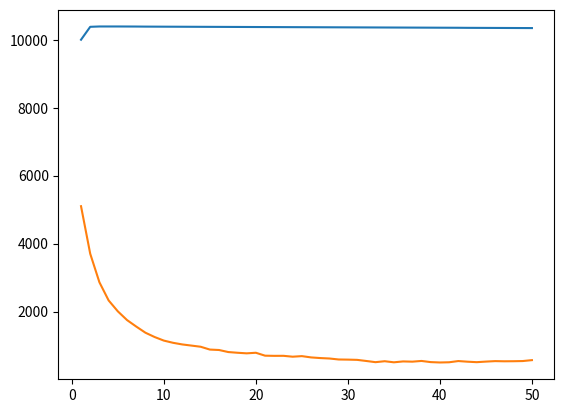

Reproduce this figure in Python.
# Należy zaimplementować dwa algorytmy wyszukiwania wzorca w tekście: naiwny oraz Sunday’a.
# Dodatkowo należy opanować (ze zrozumieniem) teorię dotyczącą tych algorytmów (zasady działania, złożoności obliczeniowe czasowe i pamięciowe).

# Dane do wykresu przedstawiającego zależność od |W| można spreparować następującym algorytmem:
# Używając alfabetu A (np. A={a, …, z}), wylosuj tekst T o zadanej długości (np. 10000 znaków).
# Utwórz pusty wzorzec W.
# Dodaj na koniec W jeden znak wylosowany z A.
# Zmierz liczbę porównań znaków wykonanych przy wyszukiwaniu wszystkich wystąpień W w T przez algorytm naiwny. 
#   Zapisz długość W (x=|W|) oraz zmierzoną liczbę porównań (y). 
#   Te dwie liczby (x, y) stanowią pojedynczy punkt do wykresu dla algorytmu naiwnego. 
#   To samo wykonaj dla algorytmu Sunday’a i innych (jeśli zaimplementowano) by otrzymać po jednym punkcie pomiarowym
# dla każdego z tych algorytmów.
# Wrócić do punktu 3, chyba że wzorzec W jest zbyt długi (np. |W| > 40).

import string
import random 
import matplotlib.pyplot as plt

naiveCounter = 0
def naiveCount():
    global naiveCounter
    naiveCounter+=1

sundayCounter = 0
def sundayCount():
    global sundayCounter
    sundayCounter+=1

def matches_at(T, p, W, isNaive):
    for i in range(len(W)):
        if isNaive:
            naiveCount()
        else:
            sundayCount()
        if W[i] != T[p+i]:
            return False
    return True


def naiveAlg(T,W):
    for p in range(len(T)-len(W)+1):
        matches_at(T,p,W, True)
        
def signsDict(W):
    lastp = dict()
    for i, char in enumerate(W):
        lastp[char] = i
    return lastp
    

def sundayAlg(T,W):
    p=0
    lasZsDict = signsDict(W)
    while p < len(T)-len(W)+1:
        matches_at(T,p,W,False)
        if p+len(W) < len(T):
            z = T[p+len(W)]
            lastZInW = lasZsDict.get(z,-1)
            if lastZInW == -1:
                p+=len(W)+1
            else:
                p+=len(W)-lastZInW
        else: break

A = list(string.ascii_lowercase)
W = ''
T = ''
for j in range(10000):
        T+=random.choice(A)

Xn = []
Yn = []
Xs = []
Ys = []

for i in range(50):
    W+=random.choice(A)
    naiveAlg(T,W)
    sundayAlg(T,W)
    Xn.append(len(W))
    Yn.append(naiveCounter)
    Xs.append(len(W))
    Ys.append(sundayCounter)
    naiveCounter = 0
    sundayCounter = 0
    

plt.plot(Xn, Yn)
plt.plot(Xs,Ys)
plt.show()



       


 




